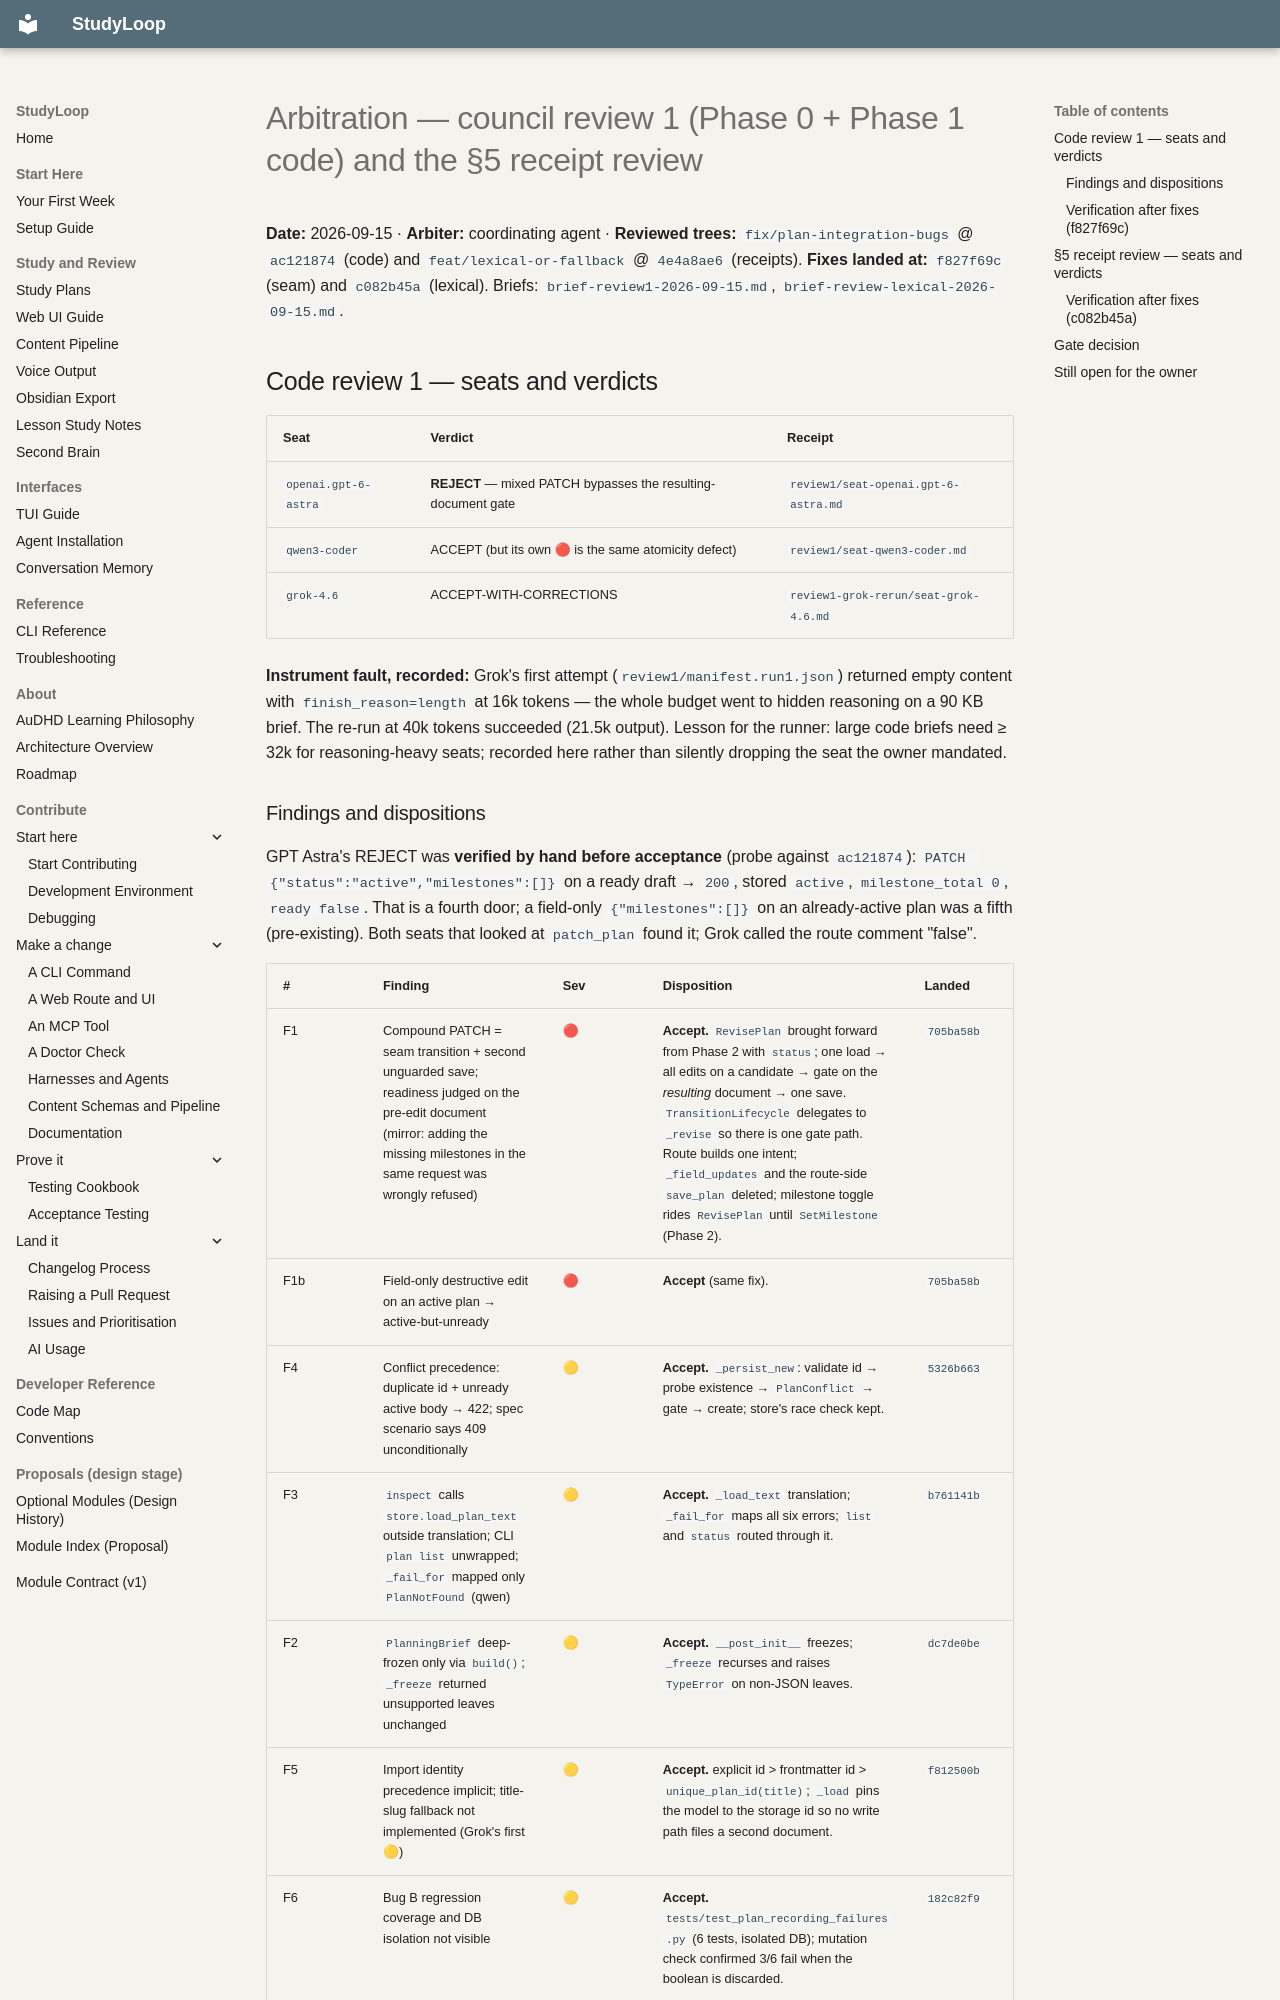

repository: NetDevAutomate/StudyLoop · page: architecture/plan-integration/council/review-1-arbitration-2026-09-15/index.html · generator: mkdocs

# Arbitration — council review 1 (Phase 0 + Phase 1 code) and the §5 receipt review

**Date:** 2026-09-15 · **Arbiter:** coordinating agent · **Reviewed trees:** `fix/plan-integration-bugs` @
`ac121874` (code) and `feat/lexical-or-fallback` @ `4e4a8ae6` (receipts). **Fixes landed at:** `f827f69c`
(seam) and `c082b45a` (lexical). Briefs: `brief-review1-2026-09-15.md`, `brief-review-lexical-2026-09-15.md`.

## Code review 1 — seats and verdicts

| Seat | Verdict | Receipt |
|---|---|---|
| `openai.gpt-6-astra` | **REJECT** — mixed PATCH bypasses the resulting-document gate | `review1/seat-openai.gpt-6-astra.md` |
| `qwen3-coder` | ACCEPT (but its own 🔴 is the same atomicity defect) | `review1/seat-qwen3-coder.md` |
| `grok-4.6` | ACCEPT-WITH-CORRECTIONS | `review1-grok-rerun/seat-grok-4.6.md` |

**Instrument fault, recorded:** Grok's first attempt (`review1/manifest.run1.json`) returned empty content
with `finish_reason=length` at 16k tokens — the whole budget went to hidden reasoning on a 90 KB brief. The
re-run at 40k tokens succeeded (21.5k output). Lesson for the runner: large code briefs need ≥ 32k for
reasoning-heavy seats; recorded here rather than silently dropping the seat the owner mandated.
